Run: headless pygame with SDL's dummy video driver; simulated clock (each Clock.tick advances the game by its frame time, no real sleeping); random seed 0; keys injected as events and as key.get_pressed() state; mouse plan: one left click at the window centre at the start of phase 2, then a move to the lower-right quarter at the start of phase 3; restart key SPACE tapped at the start of phases 3 and 4.
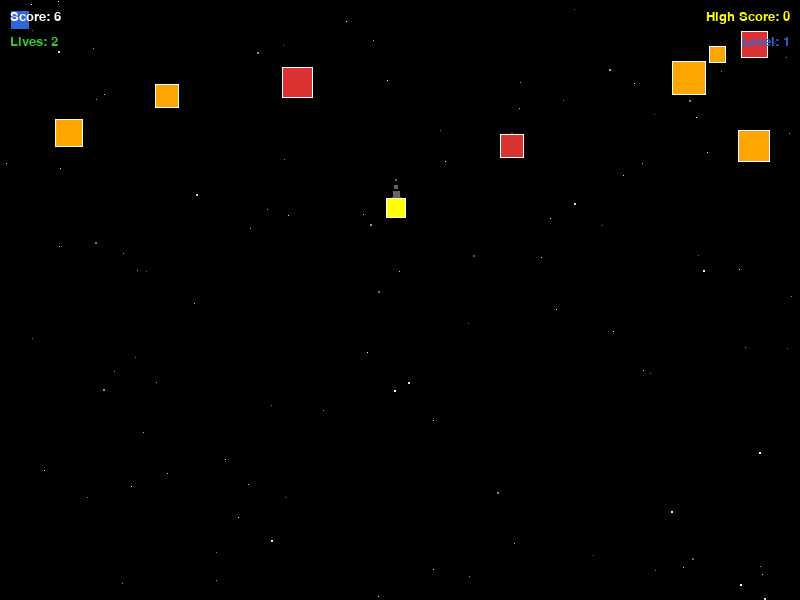
Frame 1 of 4 · flips 1–60 · no input
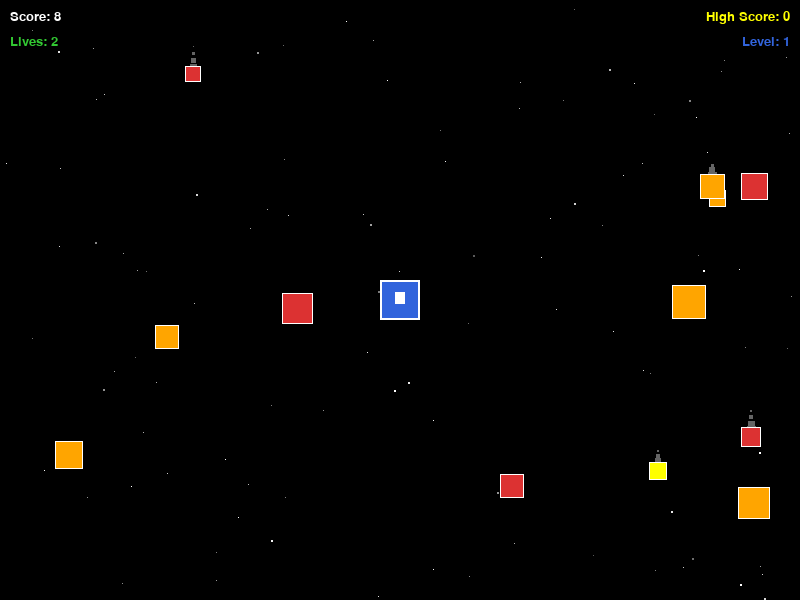
Frame 2 of 4 · flips 61–180 · clicked the window centre · tapped SPACE, RETURN · held RIGHT (→), D
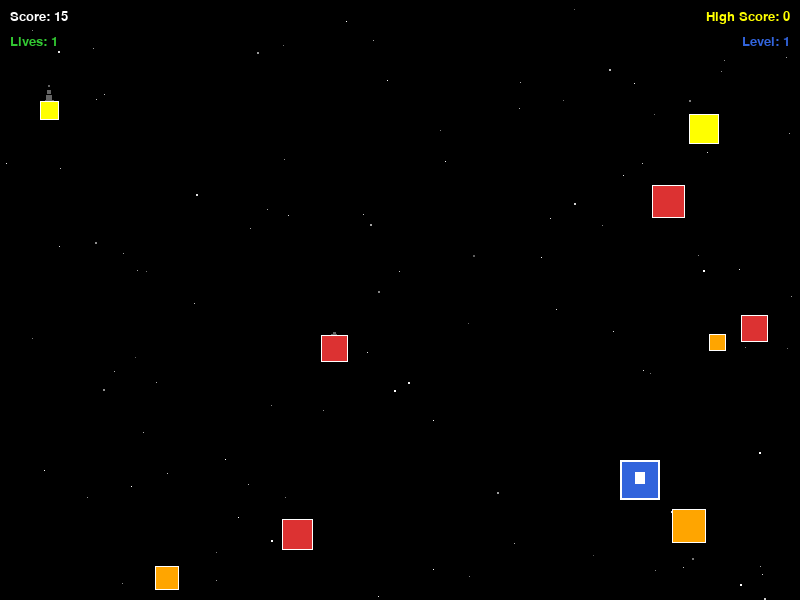
Frame 3 of 4 · flips 181–300 · moved the mouse to the lower-right quarter · tapped SPACE · held DOWN (↓), S
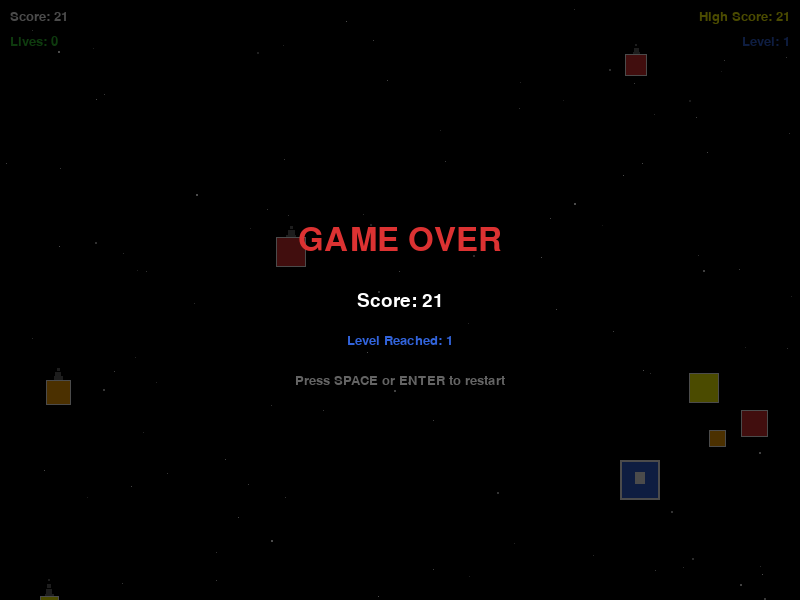
Frame 4 of 4 · flips 301–420 · tapped SPACE · held LEFT (←), A, UP (↑), W

The pygame program that drew these frames:

#!/usr/bin/env python3
"""
Meteor Dodge - A survival game where you dodge falling meteors.

Controls:
    Mouse to move the player
    ESC to quit
    SPACE or ENTER to restart after game over

Author: Orami
"""

import pygame
import random
import sys
import math

# ============================================================
# CONSTANTS
# ============================================================

# Window
WINDOW_WIDTH = 800
WINDOW_HEIGHT = 600
WINDOW_TITLE = "Meteor Dodge"
FPS = 60

# Colors
BLACK = (0, 0, 0)
WHITE = (255, 255, 255)
RED = (220, 50, 50)
ORANGE = (255, 165, 0)
YELLOW = (255, 255, 0)
GRAY = (100, 100, 100)
DARK_GRAY = (40, 40, 40)
GREEN = (50, 200, 50)
BLUE = (50, 100, 220)

# Game settings
PLAYER_SIZE = 40
PLAYER_SPEED = 8
METEOR_MIN_SPEED = 3
METEOR_MAX_SPEED = 7
METEOR_SPAWN_RATE = 30  # frames between spawns
INITIAL_METEORS = 8
MAX_METEORS = 60
SCORE_PER_SECOND = 1
SCORE_PER_DODGE = 5


# ============================================================
# PLAYER CLASS
# ============================================================

class Player:
    """Player controlled by mouse movement."""

    def __init__(self):
        self.x = WINDOW_WIDTH // 2
        self.y = WINDOW_HEIGHT - 80
        self.size = PLAYER_SIZE
        self.lives = 3
        self.invincible = False
        self.invincible_timer = 0
        self.trail = []

    def update(self, mouse_pos):
        """Update player position based on mouse."""
        # Store trail positions
        self.trail.append((self.x, self.y))
        if len(self.trail) > 10:
            self.trail.pop(0)

        self.x = mouse_pos[0]
        self.y = mouse_pos[1]

        # Keep player within bounds
        self.x = max(self.size // 2, min(WINDOW_WIDTH - self.size // 2, self.x))
        self.y = max(self.size // 2, min(WINDOW_HEIGHT - self.size // 2, self.y))

        # Handle invincibility timer
        if self.invincible:
            self.invincible_timer -= 1
            if self.invincible_timer <= 0:
                self.invincible = False

    def hit(self):
        """Handle player being hit by a meteor."""
        if self.invincible:
            return False
        self.lives -= 1
        self.invincible = True
        self.invincible_timer = 90  # 1.5 seconds at 60fps
        return True

    def get_rect(self):
        """Get collision rectangle."""
        return pygame.Rect(
            self.x - self.size // 2,
            self.y - self.size // 2,
            self.size,
            self.size
        )

    def draw(self, surface):
        """Draw the player with trail effect."""
        # Draw trail
        for i, (tx, ty) in enumerate(self.trail):
            alpha = int(255 * (i / len(self.trail)) * 0.3)
            size = int(self.size * (i / len(self.trail)) * 0.5)
            if size > 0:
                trail_rect = pygame.Rect(tx - size // 2, ty - size // 2, size, size)
                pygame.draw.rect(surface, BLUE, trail_rect)

        # Draw player (blink when invincible)
        if not self.invincible or self.invincible_timer % 10 < 5:
            rect = self.get_rect()
            pygame.draw.rect(surface, BLUE, rect)
            pygame.draw.rect(surface, WHITE, rect, 2)

            # Draw cockpit
            cockpit = pygame.Rect(self.x - 5, self.y - 8, 10, 12)
            pygame.draw.rect(surface, WHITE, cockpit)


# ============================================================
# METEOR CLASS
# ============================================================

class Meteor:
    """Falling meteor that the player must dodge."""

    def __init__(self, speed=None):
        self.size = random.randint(15, 35)
        self.x = random.randint(self.size, WINDOW_WIDTH - self.size)
        self.y = -self.size
        self.speed = speed or random.uniform(METEOR_MIN_SPEED, METEOR_MAX_SPEED)
        self.rotation = random.uniform(0, 360)
        self.rotation_speed = random.uniform(-5, 5)
        self.color = random.choice([RED, ORANGE, YELLOW])
        self.trail = []

    def update(self):
        """Move meteor downward."""
        self.trail.append((self.x, self.y))
        if len(self.trail) > 5:
            self.trail.pop(0)

        self.y += self.speed
        self.rotation += self.rotation_speed

    def is_off_screen(self):
        """Check if meteor has passed the bottom."""
        return self.y > WINDOW_HEIGHT + self.size

    def get_rect(self):
        """Get collision rectangle."""
        return pygame.Rect(
            self.x - self.size // 2,
            self.y - self.size // 2,
            self.size,
            self.size
        )

    def draw(self, surface):
        """Draw the meteor with trail."""
        # Draw trail
        for i, (tx, ty) in enumerate(self.trail):
            alpha = int(255 * (i / len(self.trail)) * 0.3)
            size = int(self.size * (i / len(self.trail)) * 0.6)
            if size > 0:
                trail_rect = pygame.Rect(tx - size // 2, ty - size // 2, size, size)
                pygame.draw.rect(surface, GRAY, trail_rect)

        # Draw meteor
        rect = self.get_rect()
        pygame.draw.rect(surface, self.color, rect)
        pygame.draw.rect(surface, WHITE, rect, 1)


# ============================================================
# EXPLOSION CLASS
# ============================================================

class Explosion:
    """Visual effect when a meteor hits the player."""

    def __init__(self, x, y):
        self.x = x
        self.y = y
        self.particles = []
        self.lifetime = 30

        for _ in range(15):
            angle = random.uniform(0, 2 * math.pi)
            speed = random.uniform(2, 8)
            self.particles.append({
                "x": x,
                "y": y,
                "vx": math.cos(angle) * speed,
                "vy": math.sin(angle) * speed,
                "size": random.randint(2, 6),
                "color": random.choice([RED, ORANGE, YELLOW, WHITE]),
            })

    def update(self):
        """Update particle positions."""
        self.lifetime -= 1
        for p in self.particles:
            p["x"] += p["vx"]
            p["y"] += p["vy"]
            p["size"] = max(0, p["size"] - 1)

    def draw(self, surface):
        """Draw particles."""
        for p in self.particles:
            if p["size"] > 0:
                pygame.draw.rect(
                    surface, p["color"],
                    (int(p["x"]), int(p["y"]), p["size"], p["size"])
                )

    def is_alive(self):
        """Check if explosion is still visible."""
        return self.lifetime > 0


# ============================================================
# GAME CLASS
# ============================================================

class Game:
    """Main game controller."""

    def __init__(self):
        pygame.init()
        self.screen = pygame.display.set_mode((WINDOW_WIDTH, WINDOW_HEIGHT))
        pygame.display.set_caption(WINDOW_TITLE)
        self.clock = pygame.time.Clock()

        # Fonts (using Font instead of SysFont for Python 3.14 compatibility)
        self.font_large = pygame.font.Font(None, 48)
        self.font_medium = pygame.font.Font(None, 28)
        self.font_small = pygame.font.Font(None, 20)

        self.player = Player()
        self.meteors = []
        self.explosions = []
        self.score = 0
        self.high_score = 0
        self.game_over = False
        self.running = True
        self.frame_count = 0
        self.difficulty_level = 1
        self.spawn_rate = METEOR_SPAWN_RATE

        # Spawn initial meteors
        for _ in range(INITIAL_METEORS):
            self.spawn_meteor(speed=random.uniform(1, 3))

    def spawn_meteor(self, speed=None):
        """Spawn a new meteor at the top."""
        if len(self.meteors) < MAX_METEORS:
            self.meteors.append(Meteor(speed))

    def handle_events(self):
        """Process all input events."""
        for event in pygame.event.get():
            if event.type == pygame.QUIT:
                self.running = False
                return

            if event.type == pygame.KEYDOWN:
                if event.key == pygame.K_ESCAPE:
                    self.running = False
                    return

                if self.game_over:
                    if event.key in (pygame.K_SPACE, pygame.K_RETURN):
                        self.restart()
                    return

    def update(self):
        """Update game state."""
        if self.game_over:
            # Update explosions
            for exp in self.explosions:
                exp.update()
            self.explosions = [e for e in self.explosions if e.is_alive()]
            return

        self.frame_count += 1

        # Update score
        if self.frame_count % FPS == 0:
            self.score += SCORE_PER_SECOND

        # Update difficulty
        self.difficulty_level = 1 + self.score // 100
        self.spawn_rate = max(10, METEOR_SPAWN_RATE - self.difficulty_level * 2)

        # Spawn new meteors
        if self.frame_count % self.spawn_rate == 0:
            self.spawn_meteor()

        # Update player
        mouse_pos = pygame.mouse.get_pos()
        self.player.update(mouse_pos)

        # Update meteors
        for meteor in self.meteors:
            meteor.update()

        # Remove off-screen meteors
        self.meteors = [m for m in self.meteors if not m.is_off_screen()]

        # Check collisions
        player_rect = self.player.get_rect()
        for meteor in self.meteors[:]:
            if player_rect.colliderect(meteor.get_rect()):
                if self.player.hit():
                    # Create explosion
                    self.explosions.append(Explosion(meteor.x, meteor.y))
                    self.meteors.remove(meteor)
                    self.score += SCORE_PER_DODGE

                    if self.player.lives <= 0:
                        self.game_over = True
                        if self.score > self.high_score:
                            self.high_score = self.score
                break

        # Update explosions
        for exp in self.explosions:
            exp.update()
        self.explosions = [e for e in self.explosions if e.is_alive()]

    def draw_stars(self):
        """Draw background stars."""
        # Use deterministic positions based on frame count for twinkling
        random.seed(42)  # Fixed seed for consistent star positions
        for _ in range(100):
            x = random.randint(0, WINDOW_WIDTH)
            y = random.randint(0, WINDOW_HEIGHT)
            brightness = random.randint(100, 255)
            size = random.choice([1, 1, 1, 2])
            twinkle = math.sin(self.frame_count * 0.05 + x) * 30
            color = (brightness + int(twinkle),) * 3
            color = tuple(max(0, min(255, c)) for c in color)
            pygame.draw.rect(self.screen, color, (x, y, size, size))
        random.seed()  # Reset random seed

    def draw_hud(self):
        """Draw heads-up display (score, lives, level)."""
        # Score
        score_text = self.font_small.render(
            f"Score: {self.score}", True, WHITE
        )
        self.screen.blit(score_text, (10, 10))

        # High Score
        high_text = self.font_small.render(
            f"High Score: {self.high_score}", True, YELLOW
        )
        self.screen.blit(high_text, (WINDOW_WIDTH - high_text.get_width() - 10, 10))

        # Lives
        lives_text = self.font_small.render(
            f"Lives: {self.player.lives}", True, GREEN
        )
        self.screen.blit(lives_text, (10, 35))

        # Level
        level_text = self.font_small.render(
            f"Level: {self.difficulty_level}", True, BLUE
        )
        self.screen.blit(level_text, (WINDOW_WIDTH - level_text.get_width() - 10, 35))

    def draw_game_over(self):
        """Draw game over screen overlay."""
        # Semi-transparent overlay
        overlay = pygame.Surface((WINDOW_WIDTH, WINDOW_HEIGHT))
        overlay.fill(BLACK)
        overlay.set_alpha(180)
        self.screen.blit(overlay, (0, 0))

        # Game Over text
        go_text = self.font_large.render("GAME OVER", True, RED)
        go_rect = go_text.get_rect(
            center=(WINDOW_WIDTH // 2, WINDOW_HEIGHT // 2 - 60)
        )
        self.screen.blit(go_text, go_rect)

        # Final score
        score_text = self.font_medium.render(
            f"Score: {self.score}", True, WHITE
        )
        score_rect = score_text.get_rect(
            center=(WINDOW_WIDTH // 2, WINDOW_HEIGHT // 2)
        )
        self.screen.blit(score_text, score_rect)

        # Level reached
        level_text = self.font_small.render(
            f"Level Reached: {self.difficulty_level}", True, BLUE
        )
        level_rect = level_text.get_rect(
            center=(WINDOW_WIDTH // 2, WINDOW_HEIGHT // 2 + 40)
        )
        self.screen.blit(level_text, level_rect)

        # Restart instruction
        restart_text = self.font_small.render(
            "Press SPACE or ENTER to restart", True, GRAY
        )
        restart_rect = restart_text.get_rect(
            center=(WINDOW_WIDTH // 2, WINDOW_HEIGHT // 2 + 80)
        )
        self.screen.blit(restart_text, restart_rect)

    def restart(self):
        """Restart the game."""
        self.player = Player()
        self.meteors = []
        self.explosions = []
        self.score = 0
        self.frame_count = 0
        self.difficulty_level = 1
        self.spawn_rate = METEOR_SPAWN_RATE
        self.game_over = False

        # Spawn initial meteors
        for _ in range(INITIAL_METEORS):
            self.spawn_meteor(speed=random.uniform(1, 3))

    def run(self):
        """Main game loop."""
        while self.running:
            self.handle_events()
            self.update()

            # Draw everything
            self.screen.fill(BLACK)
            self.draw_stars()

            # Draw meteors
            for meteor in self.meteors:
                meteor.draw(self.screen)

            # Draw explosions
            for exp in self.explosions:
                exp.draw(self.screen)

            # Draw player
            self.player.draw(self.screen)

            # Draw HUD
            self.draw_hud()

            # Draw game over
            if self.game_over:
                self.draw_game_over()

            pygame.display.flip()
            self.clock.tick(FPS)

        pygame.quit()
        sys.exit()


# ============================================================
# ENTRY POINT
# ============================================================

if __name__ == "__main__":
    game = Game()
    game.run()
